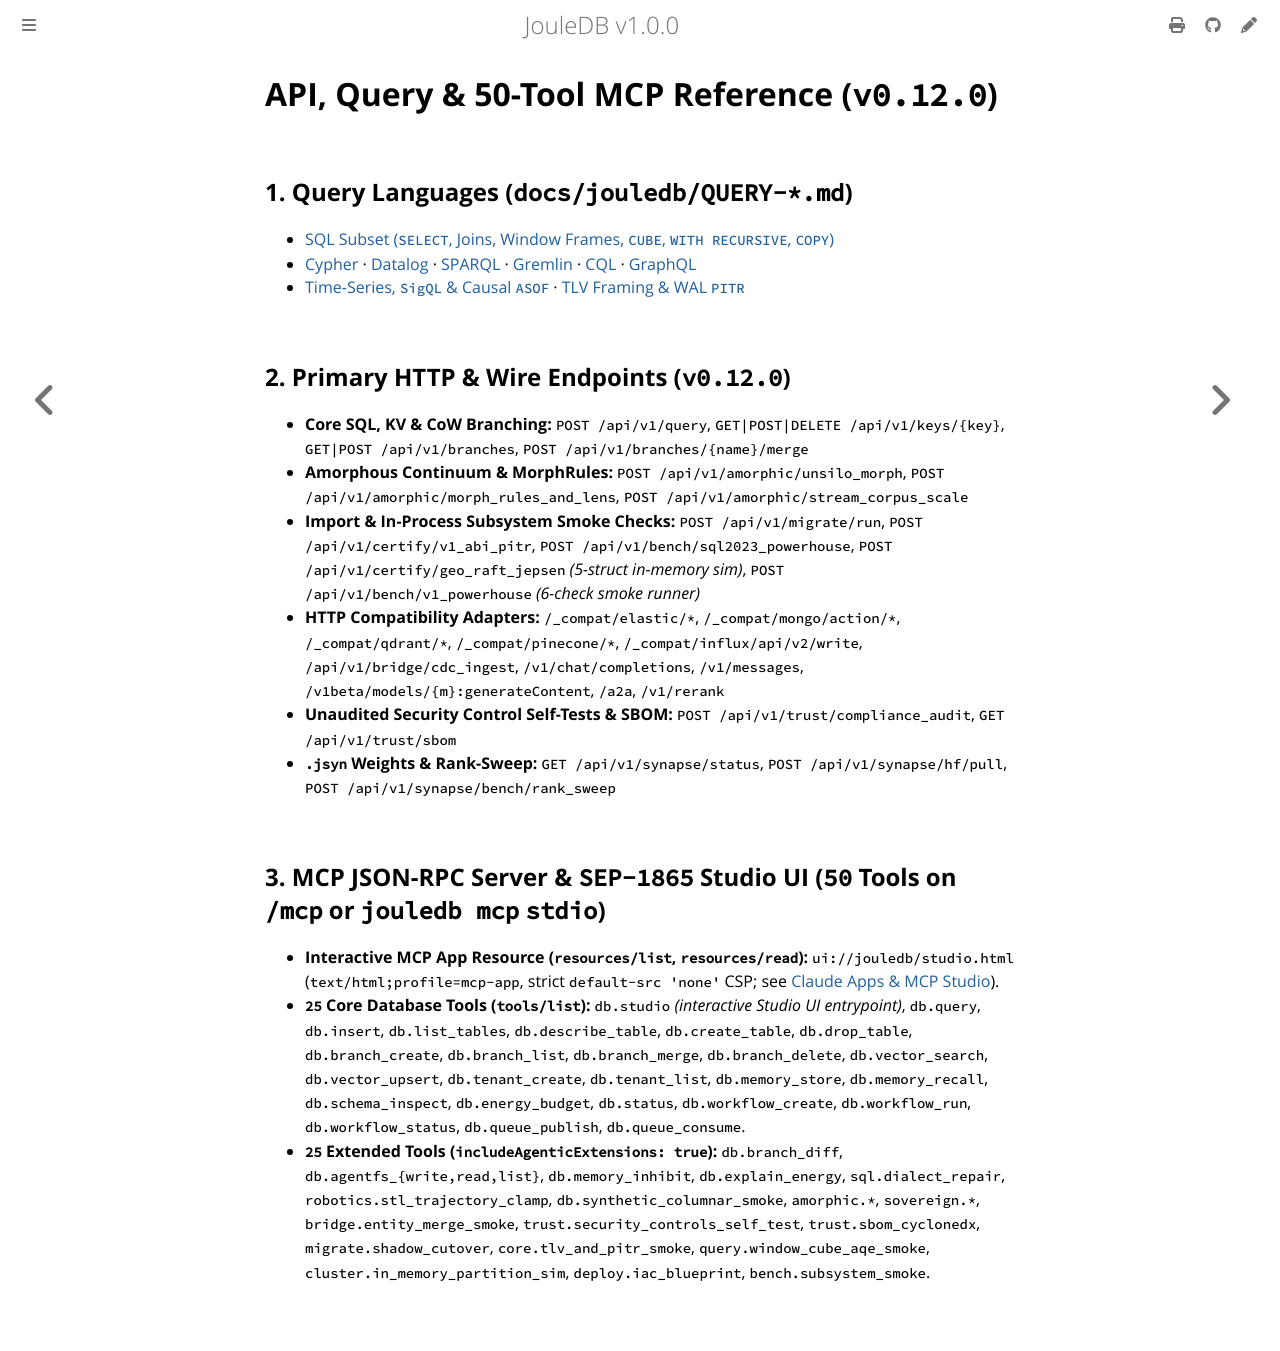

repository: openIE-dev/jouledb · page: reference/index.html · generator: mdbook

# API, Query & 50-Tool MCP Reference (`v0.12.0`)

## 1. Query Languages (`docs/jouledb/QUERY-*.md`)
- [SQL Subset (`SELECT`, Joins, Window Frames, `CUBE`, `WITH RECURSIVE`, `COPY`)](https://github.com/openIE-dev/jouledb/blob/main/docs/jouledb/QUERY-SQL.md)
- [Cypher](https://github.com/openIE-dev/jouledb/blob/main/docs/jouledb/QUERY-CYPHER.md) · [Datalog](https://github.com/openIE-dev/jouledb/blob/main/docs/jouledb/QUERY-DATALOG.md) · [SPARQL](https://github.com/openIE-dev/jouledb/blob/main/docs/jouledb/QUERY-SPARQL.md) · [Gremlin](https://github.com/openIE-dev/jouledb/blob/main/docs/jouledb/QUERY-GREMLIN.md) · [CQL](https://github.com/openIE-dev/jouledb/blob/main/docs/jouledb/QUERY-CQL.md) · [GraphQL](https://github.com/openIE-dev/jouledb/blob/main/docs/jouledb/QUERY-GRAPHQL.md)
- [Time-Series, `SigQL` & Causal `ASOF`](https://github.com/openIE-dev/jouledb/blob/main/docs/jouledb/QUERY-TIMESERIES.md) · [TLV Framing & WAL `PITR`](../pitr-and-abi.md)

## 2. Primary HTTP & Wire Endpoints (`v0.12.0`)
- **Core SQL, KV & CoW Branching:** `POST /api/v1/query`, `GET|POST|DELETE /api/v1/keys/{key}`, `GET|POST /api/v1/branches`, `POST /api/v1/branches/{name}/merge`
- **Amorphous Continuum & MorphRules:** `POST /api/v1/amorphic/unsilo_morph`, `POST /api/v1/amorphic/morph_rules_and_lens`, `POST /api/v1/amorphic/stream_corpus_scale`
- **Import & In-Process Subsystem Smoke Checks:** `POST /api/v1/migrate/run`, `POST /api/v1/certify/v1_abi_pitr`, `POST /api/v1/bench/sql2023_powerhouse`, `POST /api/v1/certify/geo_raft_jepsen` *(5-struct in-memory sim)*, `POST /api/v1/bench/v1_powerhouse` *(6-check smoke runner)*
- **HTTP Compatibility Adapters:** `/_compat/elastic/*`, `/_compat/mongo/action/*`, `/_compat/qdrant/*`, `/_compat/pinecone/*`, `/_compat/influx/api/v2/write`, `/api/v1/bridge/cdc_ingest`, `/v1/chat/completions`, `/v1/messages`, `/v1beta/models/{m}:generateContent`, `/a2a`, `/v1/rerank`
- **Unaudited Security Control Self-Tests & SBOM:** `POST /api/v1/trust/compliance_audit`, `GET /api/v1/trust/sbom`
- **`.jsyn` Weights & Rank-Sweep:** `GET /api/v1/synapse/status`, `POST /api/v1/synapse/hf/pull`, `POST /api/v1/synapse/bench/rank_sweep`

## 3. MCP JSON-RPC Server & `SEP-1865` Studio UI (`50` Tools on `/mcp` or `jouledb mcp` `stdio`)
- **Interactive MCP App Resource (`resources/list`, `resources/read`):** `ui://jouledb/studio.html` (`text/html;profile=mcp-app`, strict `default-src 'none'` CSP; see [Claude Apps & MCP Studio](../claude-apps.md)).
- **`25` Core Database Tools (`tools/list`):** `db.studio` *(interactive Studio UI entrypoint)*, `db.query`, `db.insert`, `db.list_tables`, `db.describe_table`, `db.create_table`, `db.drop_table`, `db.branch_create`, `db.branch_list`, `db.branch_merge`, `db.branch_delete`, `db.vector_search`, `db.vector_upsert`, `db.tenant_create`, `db.tenant_list`, `db.memory_store`, `db.memory_recall`, `db.schema_inspect`, `db.energy_budget`, `db.status`, `db.workflow_create`, `db.workflow_run`, `db.workflow_status`, `db.queue_publish`, `db.queue_consume`.
- **`25` Extended Tools (`includeAgenticExtensions: true`):** `db.branch_diff`, `db.agentfs_{write,read,list}`, `db.memory_inhibit`, `db.explain_energy`, `sql.dialect_repair`, `robotics.stl_trajectory_clamp`, `db.synthetic_columnar_smoke`, `amorphic.*`, `sovereign.*`, `bridge.entity_merge_smoke`, `trust.security_controls_self_test`, `trust.sbom_cyclonedx`, `migrate.shadow_cutover`, `core.tlv_and_pitr_smoke`, `query.window_cube_aqe_smoke`, `cluster.in_memory_partition_sim`, `deploy.iac_blueprint`, `bench.subsystem_smoke`.
